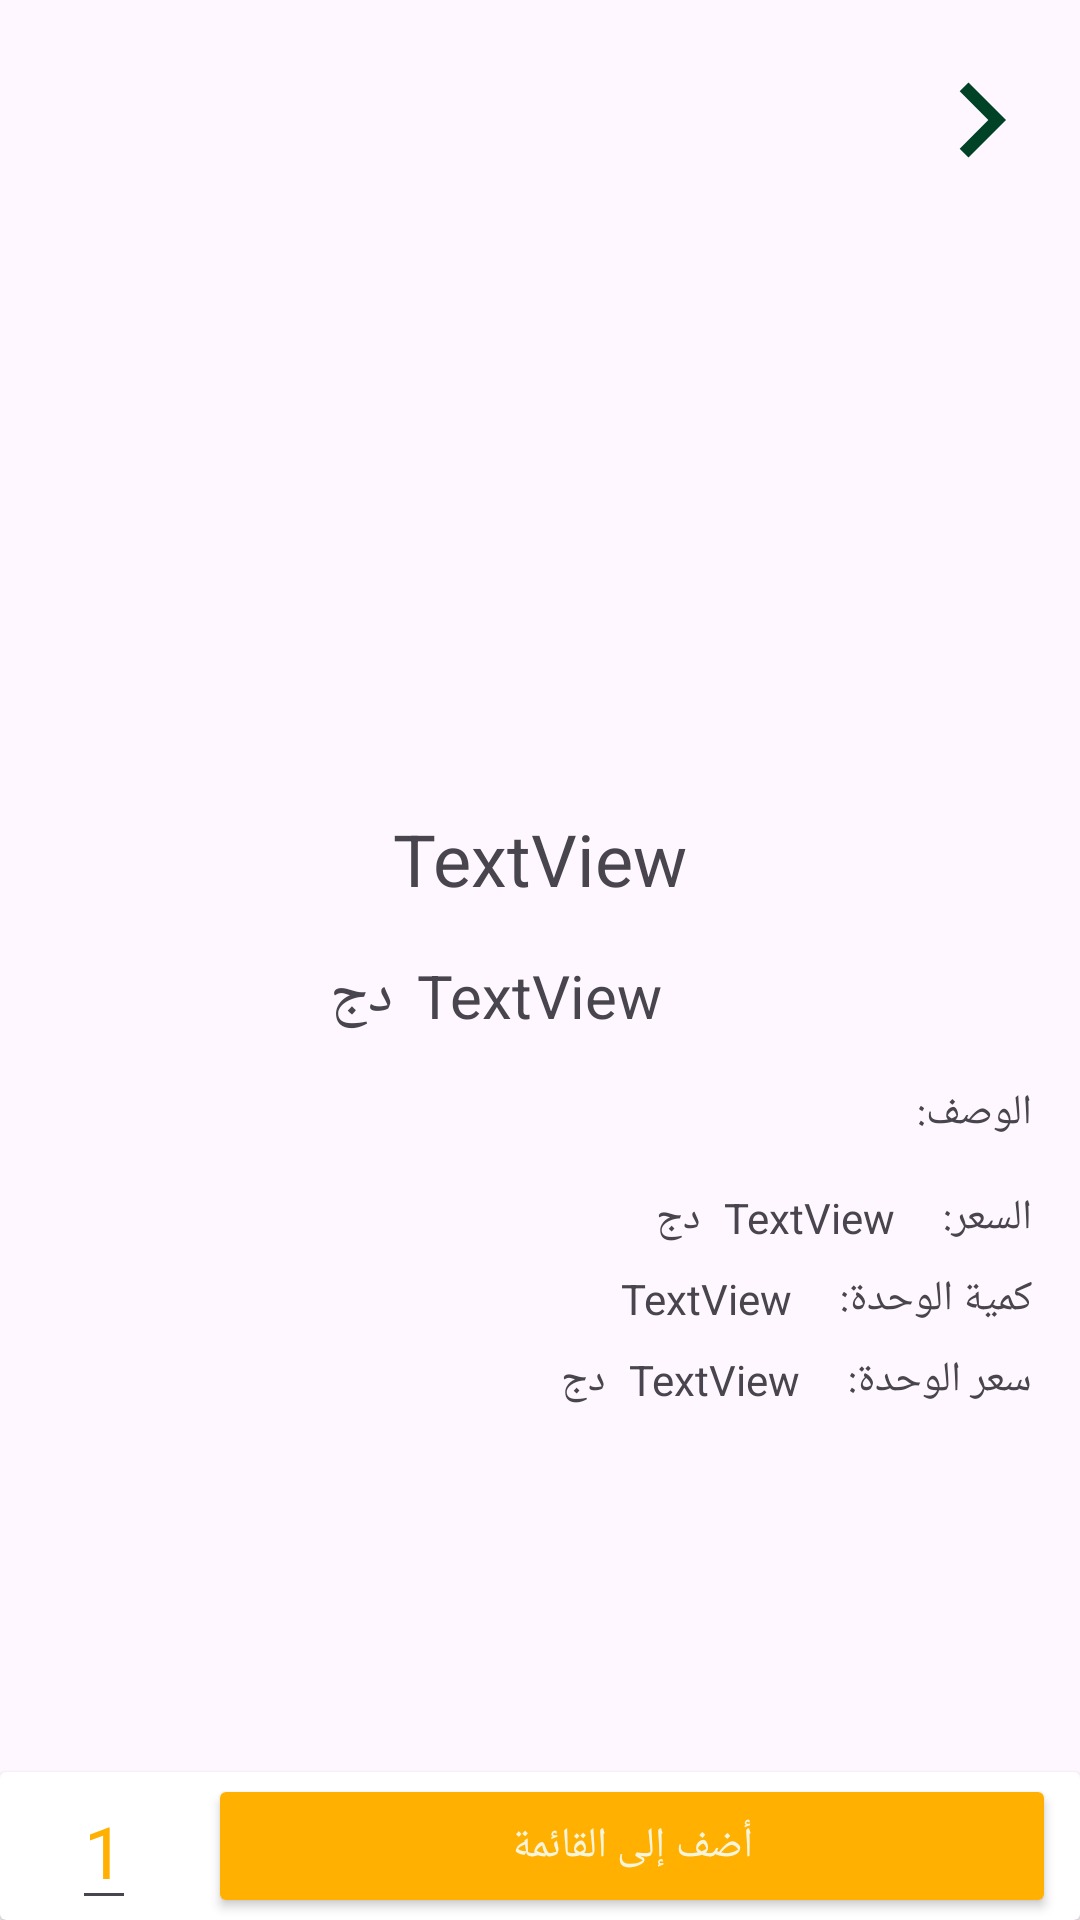

Here is an Android app screen rendered from its layout file. Give the layout XML and the strings, colors and styles it references.
<!-- AndroidManifest.xml: application theme Theme.Oran_Agro -->
<!-- res/layout/activity_product_activity.xml -->
<?xml version="1.0" encoding="utf-8"?>
<androidx.constraintlayout.widget.ConstraintLayout xmlns:android="http://schemas.android.com/apk/res/android"
    xmlns:app="http://schemas.android.com/apk/res-auto"
    xmlns:tools="http://schemas.android.com/tools"
    android:layout_width="match_parent"
    android:layout_height="match_parent"
    tools:context=".ProductActivity">

    <androidx.cardview.widget.CardView
        android:id="@+id/cardView3"
        android:layout_width="match_parent"
        android:layout_height="wrap_content"
        app:layout_constraintBottom_toBottomOf="parent">

        <androidx.constraintlayout.widget.ConstraintLayout
            android:layout_width="match_parent"
            android:layout_height="match_parent">

            <ImageView
                android:id="@+id/increaseProductActivity"
                android:layout_width="wrap_content"
                android:layout_height="wrap_content"
                android:layout_marginStart="8dp"
                android:src="@drawable/baseline_add_24"
                app:layout_constraintBottom_toBottomOf="@+id/numQuantityProductActivity"
                app:layout_constraintStart_toEndOf="@+id/numQuantityProductActivity"
                app:layout_constraintTop_toTopOf="@+id/numQuantityProductActivity" />

            <EditText
                android:id="@+id/numQuantityProductActivity"
                android:layout_width="wrap_content"
                android:layout_height="wrap_content"
                android:layout_marginStart="8dp"
                android:text="1"
                android:inputType="number"
                android:textColor="@color/orangeMy"
                android:textSize="24sp"
                app:layout_constraintBottom_toBottomOf="@+id/addProductActivity"
                app:layout_constraintStart_toEndOf="@+id/decreaseProductActivity"
                app:layout_constraintTop_toTopOf="@+id/addProductActivity" />

            <androidx.appcompat.widget.AppCompatButton
                android:id="@+id/addProductActivity"
                android:layout_width="0dp"
                android:layout_height="wrap_content"
                android:layout_marginStart="16dp"
                android:layout_marginEnd="8dp"
                android:backgroundTint="@color/orangeMy"
                android:text="أضف إلى القائمة"
                android:textColor="@color/whiteMy"
                app:layout_constraintBottom_toBottomOf="parent"
                app:layout_constraintEnd_toEndOf="parent"
                app:layout_constraintHorizontal_bias="0.0"
                app:layout_constraintStart_toEndOf="@+id/increaseProductActivity"
                app:layout_constraintTop_toTopOf="parent" />

            <ImageView
                android:id="@+id/decreaseProductActivity"
                android:layout_width="wrap_content"
                android:layout_height="wrap_content"
                android:layout_marginStart="16dp"
                android:src="@drawable/baseline_horizontal_rule_24"
                app:layout_constraintBottom_toBottomOf="@+id/numQuantityProductActivity"
                app:layout_constraintStart_toStartOf="parent"
                app:layout_constraintTop_toTopOf="@+id/numQuantityProductActivity" />


        </androidx.constraintlayout.widget.ConstraintLayout>
    </androidx.cardview.widget.CardView>

    <ScrollView
        android:layout_width="match_parent"
        android:layout_height="0dp"
        app:layout_constraintBottom_toTopOf="@+id/cardView3"
        app:layout_constraintEnd_toEndOf="parent"
        app:layout_constraintHorizontal_bias="1.0"
        app:layout_constraintStart_toStartOf="parent"
        app:layout_constraintTop_toTopOf="parent">

        <androidx.constraintlayout.widget.ConstraintLayout
            android:id="@+id/constraintLayout"
            android:layout_width="match_parent"
            android:layout_height="wrap_content">

            <include
                android:id="@+id/include2"
                layout="@layout/tools_bar_back"
                android:layout_width="0dp"
                android:layout_height="wrap_content"
                app:layout_constraintEnd_toEndOf="parent"
                app:layout_constraintStart_toStartOf="parent" />

            <ImageView
                android:id="@+id/productImageProductActivity"
                android:layout_width="150dp"
                android:layout_height="150dp"
                android:layout_marginTop="16dp"
                app:layout_constraintEnd_toEndOf="parent"
                app:layout_constraintStart_toStartOf="parent"
                app:layout_constraintTop_toBottomOf="@+id/include2"
                tools:src="@tools:sample/avatars" />

            <TextView
                android:id="@+id/textView9"
                android:layout_width="wrap_content"
                android:layout_height="wrap_content"
                android:layout_marginTop="16dp"
                android:layout_marginEnd="16dp"
                android:text="الوصف:"
                app:layout_constraintEnd_toEndOf="parent"
                app:layout_constraintTop_toBottomOf="@+id/priceCartonProductActivity" />

            <TextView
                android:id="@+id/priceCartonProductActivity"
                android:layout_width="wrap_content"
                android:layout_height="wrap_content"
                android:layout_marginTop="16dp"
                android:text="TextView"
                android:textSize="20sp"
                app:layout_constraintEnd_toEndOf="parent"
                app:layout_constraintStart_toStartOf="parent"
                app:layout_constraintTop_toBottomOf="@+id/nameProductActivity" />

            <TextView
                android:id="@+id/nameProductActivity"
                android:layout_width="wrap_content"
                android:layout_height="wrap_content"
                android:layout_marginTop="24dp"
                android:text="TextView"
                android:textSize="24sp"
                app:layout_constraintEnd_toEndOf="parent"
                app:layout_constraintStart_toStartOf="parent"
                app:layout_constraintTop_toBottomOf="@+id/productImageProductActivity" />

            <TextView
                android:id="@+id/textView12"
                android:layout_width="wrap_content"
                android:layout_height="wrap_content"
                android:layout_marginTop="16dp"
                android:text="السعر:"
                app:layout_constraintEnd_toEndOf="@+id/textView9"
                app:layout_constraintTop_toBottomOf="@+id/textView9" />

            <TextView
                android:id="@+id/textView13"
                android:layout_width="wrap_content"
                android:layout_height="wrap_content"
                android:layout_marginTop="8dp"
                android:text="كمية الوحدة:"
                app:layout_constraintEnd_toEndOf="@+id/textView12"
                app:layout_constraintTop_toBottomOf="@+id/textView12" />

            <TextView
                android:id="@+id/textView14"
                android:layout_width="wrap_content"
                android:layout_height="wrap_content"
                android:layout_marginTop="8dp"
                android:text="سعر الوحدة:"
                app:layout_constraintEnd_toEndOf="@+id/textView13"
                app:layout_constraintTop_toBottomOf="@+id/textView13" />

            <TextView
                android:id="@+id/priceCarton02ProductActivity"
                android:layout_width="wrap_content"
                android:layout_height="wrap_content"
                android:layout_marginEnd="16dp"
                android:text="TextView"
                app:layout_constraintBottom_toBottomOf="@+id/textView12"
                app:layout_constraintEnd_toStartOf="@+id/textView12"
                app:layout_constraintTop_toTopOf="@+id/textView12" />

            <TextView
                android:id="@+id/quantityProductActivity"
                android:layout_width="wrap_content"
                android:layout_height="wrap_content"
                android:layout_marginEnd="16dp"
                android:text="TextView"
                app:layout_constraintBottom_toBottomOf="@+id/textView13"
                app:layout_constraintEnd_toStartOf="@+id/textView13"
                app:layout_constraintTop_toTopOf="@+id/textView13" />

            <TextView
                android:id="@+id/priceUnitProductActivity"
                android:layout_width="wrap_content"
                android:layout_height="wrap_content"
                android:layout_marginEnd="16dp"
                android:text="TextView"
                app:layout_constraintBottom_toBottomOf="@+id/textView14"
                app:layout_constraintEnd_toStartOf="@+id/textView14"
                app:layout_constraintTop_toTopOf="@+id/textView14" />

            <TextView
                android:id="@+id/textView10"
                android:layout_width="wrap_content"
                android:layout_height="wrap_content"
                android:layout_marginEnd="8dp"
                android:text="دج"
                android:textSize="20sp"
                app:layout_constraintBottom_toBottomOf="@+id/priceCartonProductActivity"
                app:layout_constraintEnd_toStartOf="@+id/priceCartonProductActivity"
                app:layout_constraintTop_toTopOf="@+id/priceCartonProductActivity" />

            <TextView
                android:id="@+id/textView11"
                android:layout_width="wrap_content"
                android:layout_height="wrap_content"
                android:layout_marginEnd="8dp"
                android:text="دج"
                app:layout_constraintBottom_toBottomOf="@+id/priceCarton02ProductActivity"
                app:layout_constraintEnd_toStartOf="@+id/priceCarton02ProductActivity"
                app:layout_constraintTop_toTopOf="@+id/priceCarton02ProductActivity" />

            <TextView
                android:id="@+id/textView15"
                android:layout_width="wrap_content"
                android:layout_height="wrap_content"
                android:layout_marginEnd="8dp"
                android:text="دج"
                app:layout_constraintBottom_toBottomOf="@+id/priceUnitProductActivity"
                app:layout_constraintEnd_toStartOf="@+id/priceUnitProductActivity"
                app:layout_constraintTop_toTopOf="@+id/priceUnitProductActivity" />

        </androidx.constraintlayout.widget.ConstraintLayout>
    </ScrollView>

</androidx.constraintlayout.widget.ConstraintLayout>
<!-- res/layout/tools_bar_back.xml (included above) -->
<?xml version="1.0" encoding="utf-8"?>
<androidx.constraintlayout.widget.ConstraintLayout xmlns:android="http://schemas.android.com/apk/res/android"
    xmlns:app="http://schemas.android.com/apk/res-auto"
    android:layout_width="match_parent"
    android:layout_height="wrap_content">

    <com.google.android.material.appbar.AppBarLayout
        android:layout_width="match_parent"
        android:layout_height="wrap_content"
        android:layout_marginStart="8dp"
        android:layout_marginTop="8dp"
        android:layout_marginEnd="8dp"
        android:layout_marginBottom="8dp"
        app:layout_constraintBottom_toBottomOf="parent"
        app:layout_constraintEnd_toEndOf="parent"
        app:layout_constraintStart_toStartOf="parent"
        app:layout_constraintTop_toTopOf="parent">

        <androidx.constraintlayout.widget.ConstraintLayout
            android:layout_width="match_parent"
            android:layout_height="match_parent">

            <androidx.appcompat.widget.Toolbar
                android:id="@+id/toolbarBack"
                android:layout_width="match_parent"
                android:layout_height="wrap_content"
                android:titleTextColor="@color/orangeMy"
                android:textAlignment="center"
                app:layout_constraintBottom_toBottomOf="parent"
                app:layout_constraintEnd_toEndOf="parent"
                app:layout_constraintStart_toStartOf="parent"
                app:layout_constraintTop_toTopOf="parent" />

            <ImageView
                android:id="@+id/btnGoBack"
                android:layout_width="50dp"
                android:layout_height="50dp"
                app:layout_constraintBottom_toBottomOf="parent"
                app:layout_constraintEnd_toEndOf="parent"
                app:layout_constraintTop_toTopOf="parent"
                app:srcCompat="@drawable/baseline_chevron_right_24" />

        </androidx.constraintlayout.widget.ConstraintLayout>


    </com.google.android.material.appbar.AppBarLayout>
</androidx.constraintlayout.widget.ConstraintLayout>
<!-- resources referenced by this layout -->
<resources>
  <color name="orangeMy">#FFB000</color>
  <color name="whiteMy">#F5F5DC</color>
  <!-- drawable baseline_chevron_right_24 (drawable) -->
  <vector android:height="24dp" android:tint="@color/greenMy"
      android:viewportHeight="24" android:viewportWidth="24"
      android:width="24dp" xmlns:android="http://schemas.android.com/apk/res/android">
      <path android:fillColor="@android:color/white" android:pathData="M10,6L8.59,7.41 13.17,12l-4.58,4.59L10,18l6,-6z"/>
  </vector>
  <style name="Theme.Oran_Agro" parent="Base.Theme.Oran_Agro" />
  <color name="greenMy">#004225</color>
  <style name="Base.Theme.Oran_Agro" parent="Theme.Material3.Light.NoActionBar">
          
          
      </style>
</resources>
